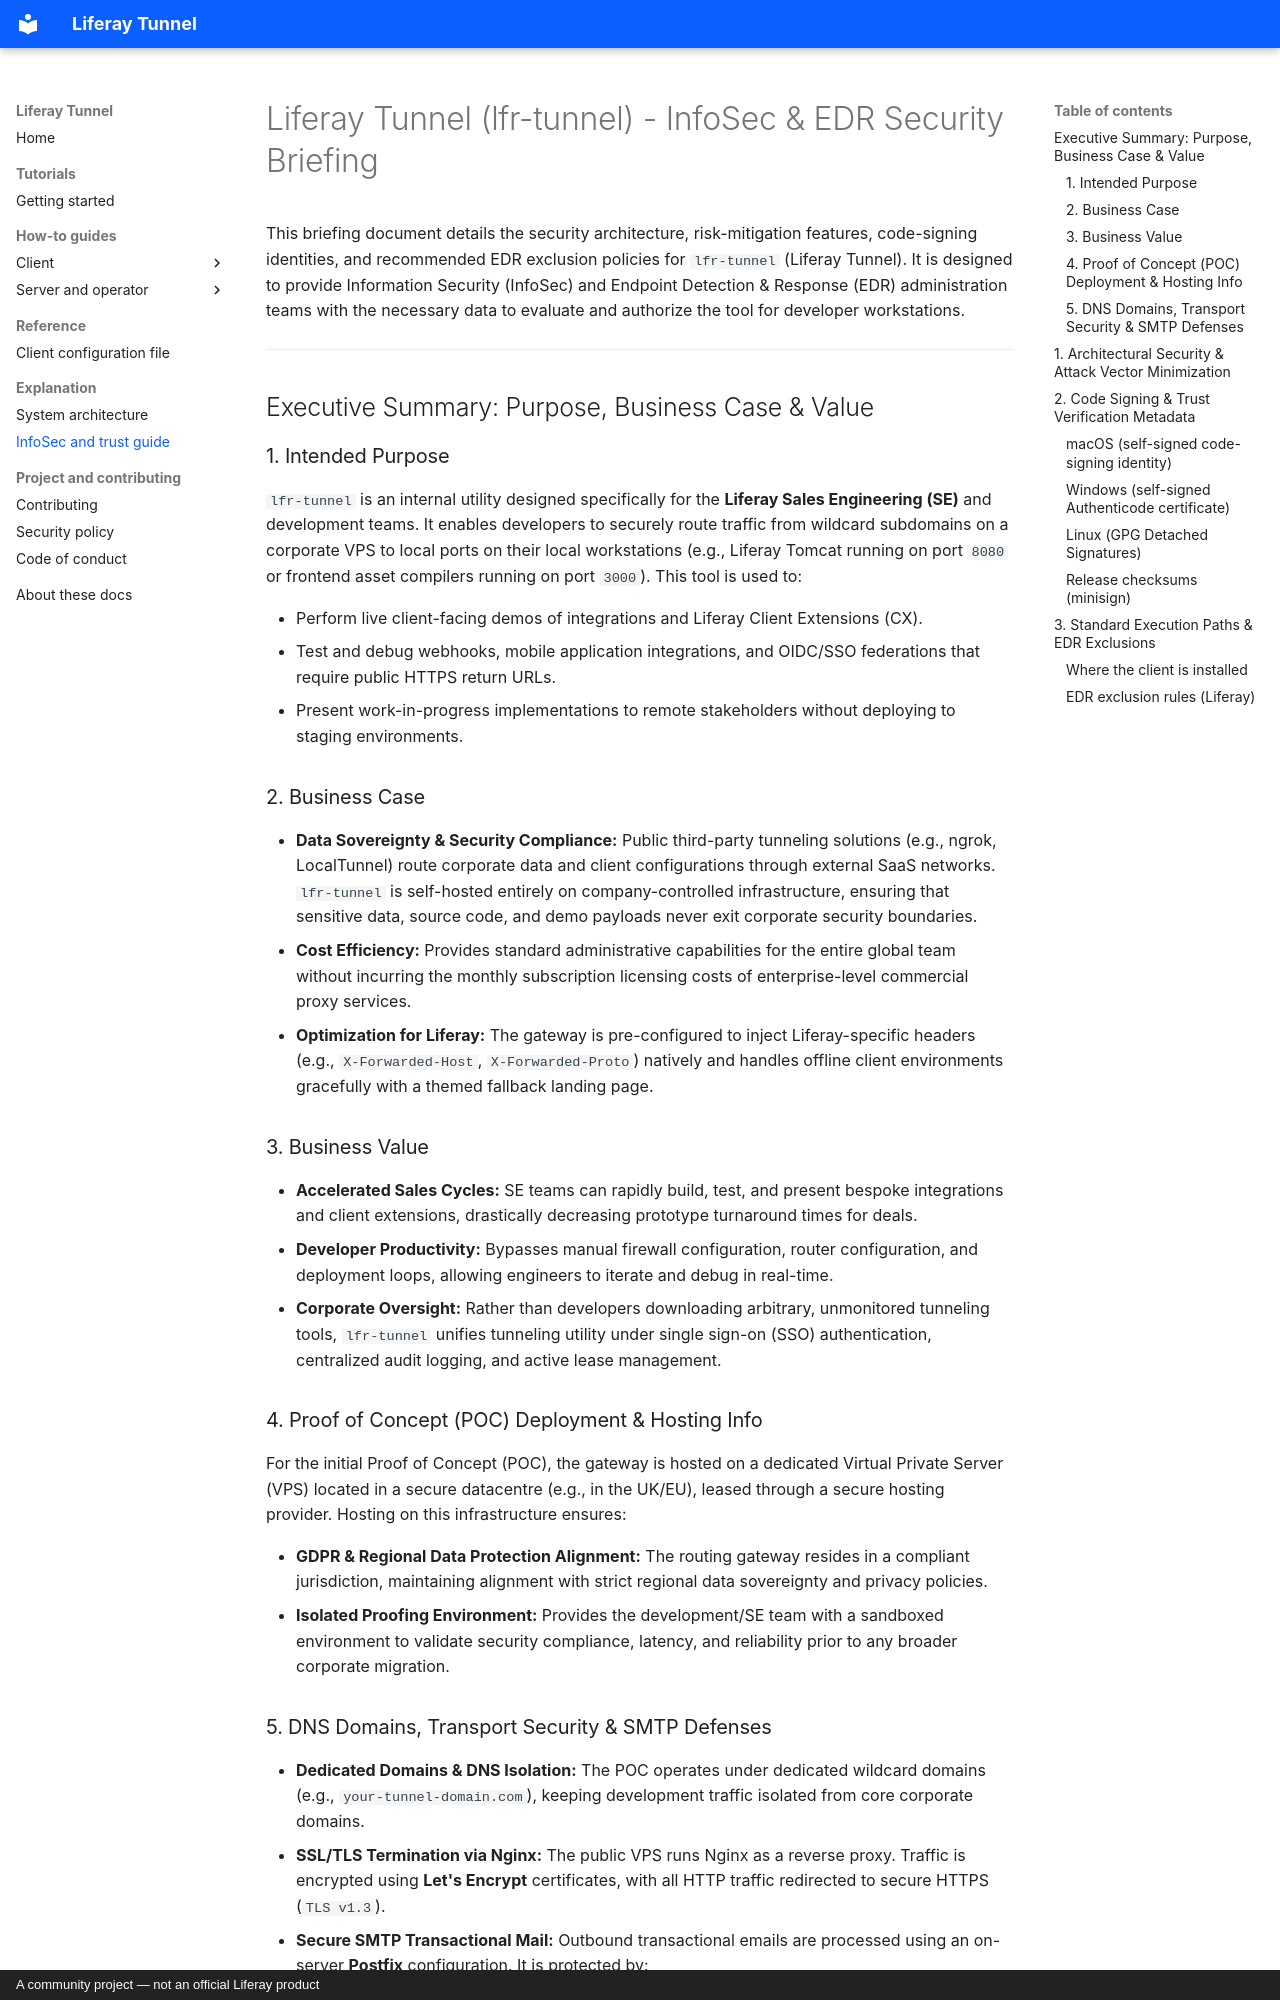

repository: peterrichards-lr/lfr-tunnel · page: infosec/index.html · generator: mkdocs · copyright: A community project — not an official Liferay product

# Liferay Tunnel (lfr-tunnel) - InfoSec & EDR Security Briefing

This briefing document details the security architecture, risk-mitigation features, code-signing identities, and recommended EDR exclusion policies for `lfr-tunnel` (Liferay Tunnel). It is designed to provide Information Security (InfoSec) and Endpoint Detection & Response (EDR) administration teams with the necessary data to evaluate and authorize the tool for developer workstations.

---

## Executive Summary: Purpose, Business Case & Value

### 1. Intended Purpose

`lfr-tunnel` is an internal utility designed specifically for the **Liferay Sales Engineering (SE)** and development teams. It enables developers to securely route traffic from wildcard subdomains on a corporate VPS to local ports on their local workstations (e.g., Liferay Tomcat running on port `8080` or frontend asset compilers running on port `3000`).
This tool is used to:

* Perform live client-facing demos of integrations and Liferay Client Extensions (CX).
* Test and debug webhooks, mobile application integrations, and OIDC/SSO federations that require public HTTPS return URLs.
* Present work-in-progress implementations to remote stakeholders without deploying to staging environments.

### 2. Business Case

* **Data Sovereignty & Security Compliance:** Public third-party tunneling solutions (e.g., ngrok, LocalTunnel) route corporate data and client configurations through external SaaS networks. `lfr-tunnel` is self-hosted entirely on company-controlled infrastructure, ensuring that sensitive data, source code, and demo payloads never exit corporate security boundaries.
* **Cost Efficiency:** Provides standard administrative capabilities for the entire global team without incurring the monthly subscription licensing costs of enterprise-level commercial proxy services.
* **Optimization for Liferay:** The gateway is pre-configured to inject Liferay-specific headers (e.g., `X-Forwarded-Host`, `X-Forwarded-Proto`) natively and handles offline client environments gracefully with a themed fallback landing page.

### 3. Business Value

* **Accelerated Sales Cycles:** SE teams can rapidly build, test, and present bespoke integrations and client extensions, drastically decreasing prototype turnaround times for deals.
* **Developer Productivity:** Bypasses manual firewall configuration, router configuration, and deployment loops, allowing engineers to iterate and debug in real-time.
* **Corporate Oversight:** Rather than developers downloading arbitrary, unmonitored tunneling tools, `lfr-tunnel` unifies tunneling utility under single sign-on (SSO) authentication, centralized audit logging, and active lease management.

### 4. Proof of Concept (POC) Deployment & Hosting Info

For the initial Proof of Concept (POC), the gateway is hosted on a dedicated Virtual Private Server (VPS) located in a secure datacentre (e.g., in the UK/EU), leased through a secure hosting provider. Hosting on this infrastructure ensures:

* **GDPR & Regional Data Protection Alignment:** The routing gateway resides in a compliant jurisdiction, maintaining alignment with strict regional data sovereignty and privacy policies.
* **Isolated Proofing Environment:** Provides the development/SE team with a sandboxed environment to validate security compliance, latency, and reliability prior to any broader corporate migration.

### 5. DNS Domains, Transport Security & SMTP Defenses

* **Dedicated Domains & DNS Isolation:** The POC operates under dedicated wildcard domains (e.g., `your-tunnel-domain.com`), keeping development traffic isolated from core corporate domains.
* **SSL/TLS Termination via Nginx:** The public VPS runs Nginx as a reverse proxy. Traffic is encrypted using **Let's Encrypt** certificates, with all HTTP traffic redirected to secure HTTPS (`TLS v1.3`).
* **Secure SMTP Transactional Mail:** Outbound transactional emails are processed using an on-server **Postfix** configuration. It is protected by:
  * **Native STARTTLS:** Presenting Let's Encrypt certificates to encrypt mail in transit.
  * **Strict SPF Validations:** Enforcing dual-stack SPF validation to prevent domain spoofing.
  * **Relaying Restrictions:** Whitelisting only the local VPS IP (`mynetworks`) to block external relay access.

---
